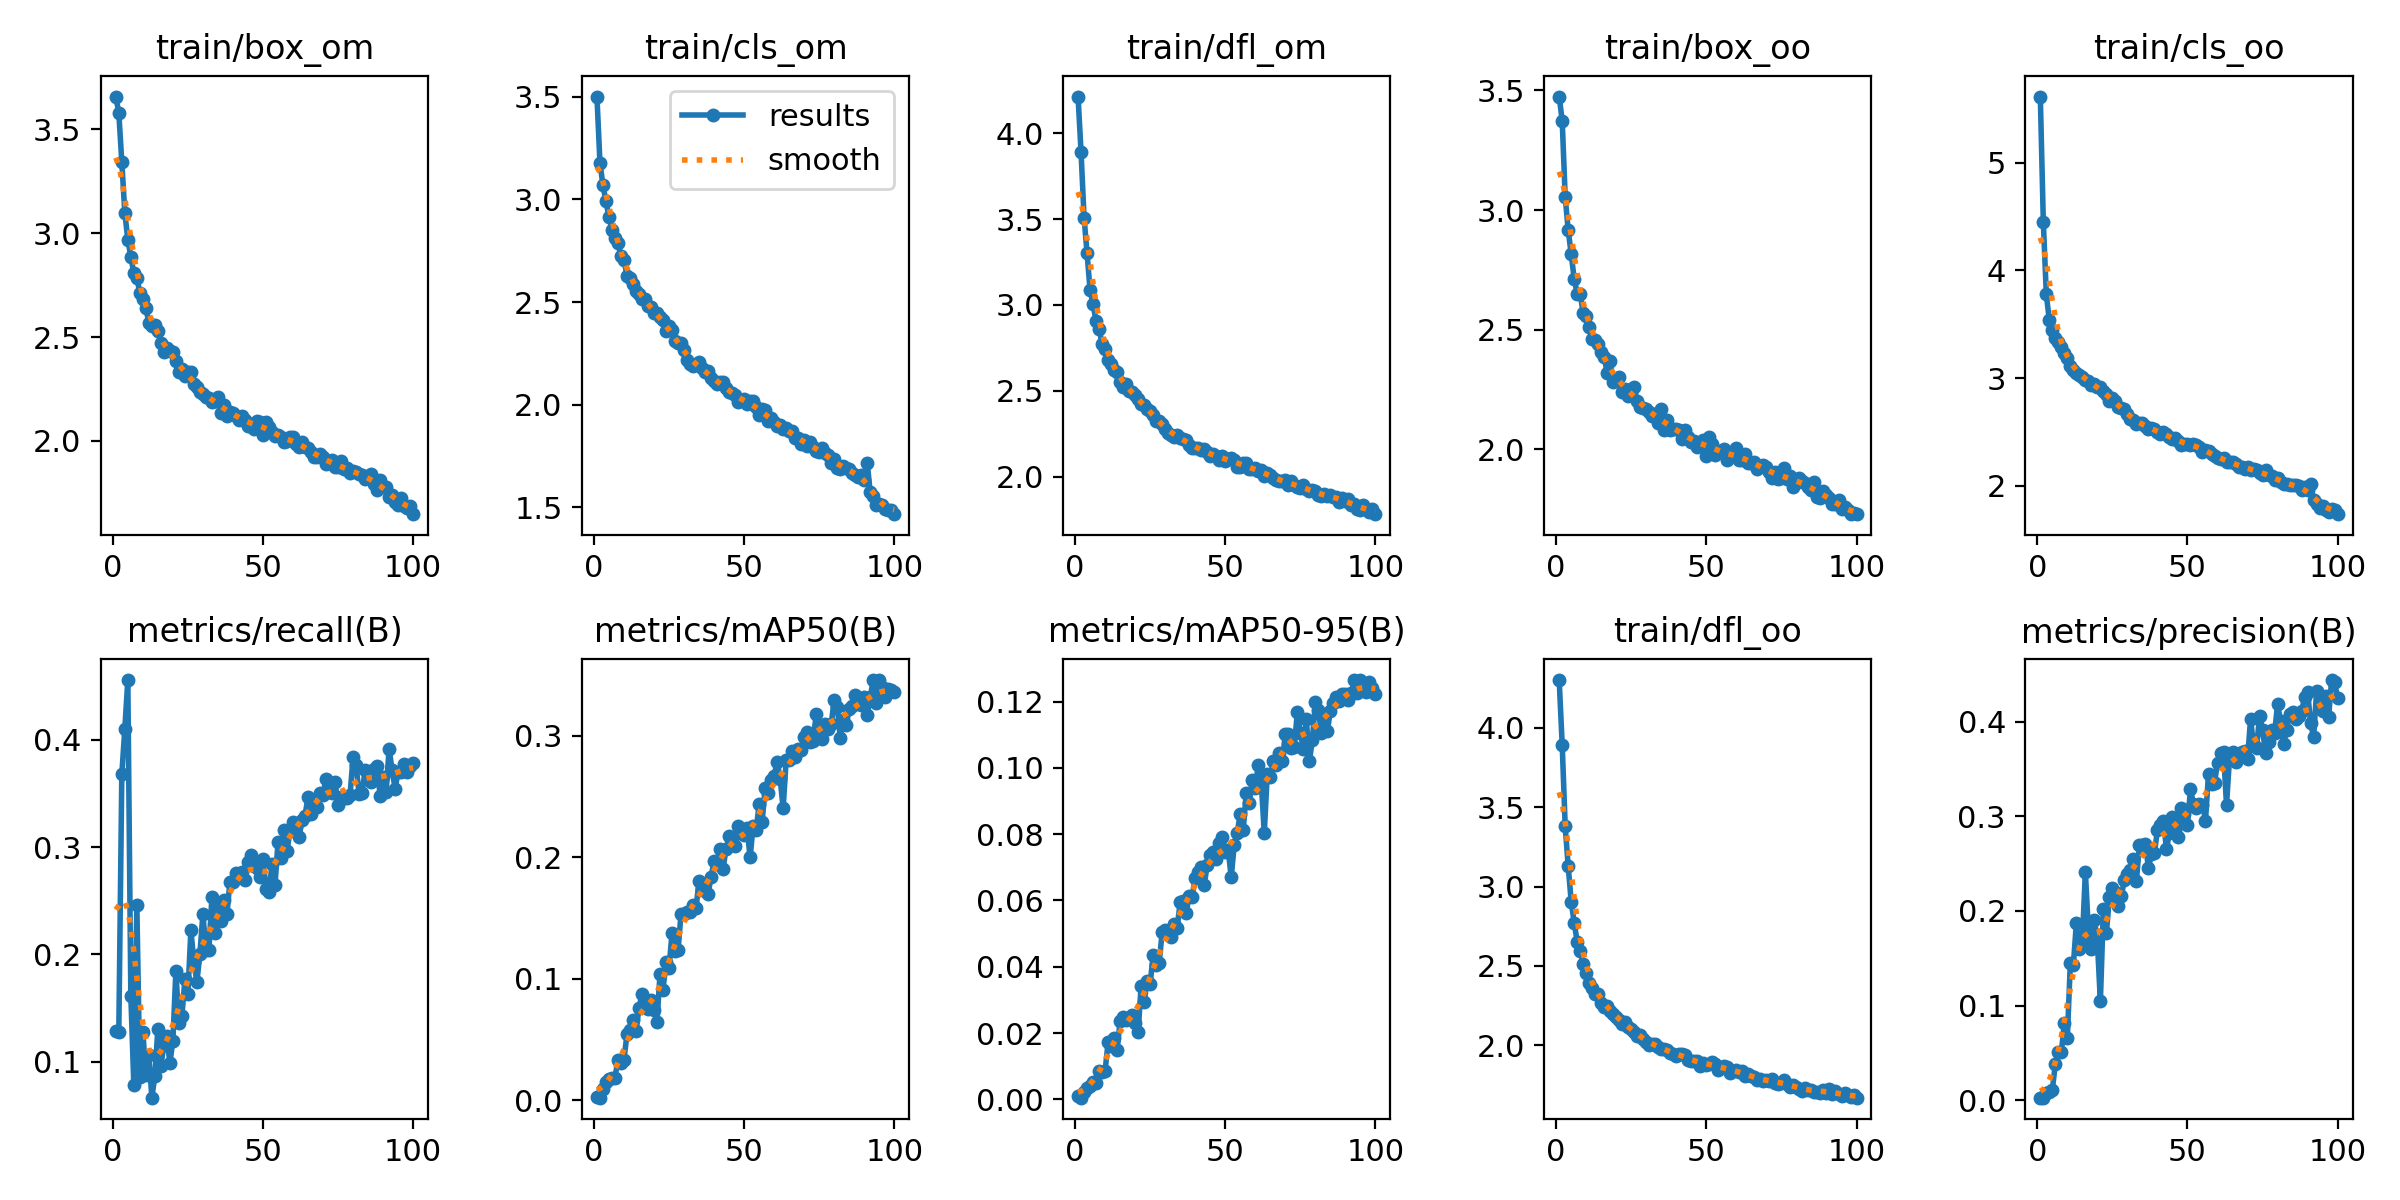

Values plotted in this chart, from the file beside it:
epoch, train/box_om, train/cls_om, train/dfl_om, train/box_oo, train/cls_oo, train/dfl_oo, metrics/precision(B), metrics/recall(B), metrics/mAP50(B), metrics/mAP50-95(B), val/box_om, val/cls_om, val/dfl_om, val/box_oo, val/cls_oo, val/dfl_oo, lr/pg0, lr/pg1, lr/pg2
1, 3.659, 3.501, 4.215, 3.475, 5.613, 4.302, 0.00263, 0.1289, 0.00283, 0.00087, 3.657, 3.582, 4.106, 3.567, 6.717, 4.13, 0.00065, 0.00065, 0.00065
2, 3.579, 3.179, 3.89, 3.374, 4.451, 3.895, 0.00261, 0.128, 0.00217, 0.0005, 3.635, 3.887, 6.352, 3.736, 5.245, 6.67, 0.001304, 0.001304, 0.001304
3, 3.342, 3.069, 3.509, 3.055, 3.776, 3.38, 0.00751, 0.3682, 0.00925, 0.00232, 3.168, 3.371, 3.707, 2.864, 4.044, 3.338, 0.001944, 0.001944, 0.001944
4, 3.098, 2.991, 3.301, 2.916, 3.537, 3.129, 0.00837, 0.4103, 0.01532, 0.00344, 3.07, 3.582, 3.407, 2.765, 4.256, 3.093, 0.001941, 0.001941, 0.001941
5, 2.97, 2.915, 3.086, 2.816, 3.445, 2.905, 0.0108, 0.4558, 0.01727, 0.00405, 2.989, 3.739, 3.163, 2.708, 4.09, 2.759, 0.001941, 0.001941, 0.001941
6, 2.887, 2.853, 3.003, 2.712, 3.371, 2.771, 0.03817, 0.1618, 0.01855, 0.00518, 2.912, 3.583, 2.995, 2.744, 4.174, 2.733, 0.001921, 0.001921, 0.001921
7, 2.808, 2.813, 2.906, 2.651, 3.335, 2.651, 0.05107, 0.07835, 0.01862, 0.005, 2.995, 3.68, 3.092, 2.69, 4.191, 2.706, 0.001901, 0.001901, 0.001901
8, 2.787, 2.787, 2.863, 2.648, 3.286, 2.591, 0.05039, 0.246, 0.03351, 0.00868, 2.812, 3.15, 2.848, 2.627, 3.708, 2.555, 0.001881, 0.001881, 0.001881
9, 2.712, 2.723, 2.773, 2.568, 3.233, 2.51, 0.08169, 0.08593, 0.0309, 0.00831, 2.786, 3.584, 2.909, 2.579, 3.82, 2.606, 0.001861, 0.001861, 0.001861
10, 2.684, 2.707, 2.746, 2.558, 3.19, 2.453, 0.06584, 0.128, 0.03352, 0.00855, 2.828, 3.715, 2.817, 2.539, 4.323, 2.504, 0.001842, 0.001842, 0.001842
11, 2.64, 2.629, 2.676, 2.511, 3.112, 2.394, 0.1451, 0.08762, 0.05423, 0.0172, 2.702, 2.972, 2.852, 2.553, 3.483, 2.531, 0.001822, 0.001822, 0.001822
12, 2.569, 2.617, 2.658, 2.462, 3.076, 2.362, 0.1427, 0.1061, 0.0575, 0.01603, 2.669, 2.892, 2.741, 2.391, 3.535, 2.42, 0.001802, 0.001802, 0.001802
13, 2.554, 2.589, 2.619, 2.456, 3.046, 2.323, 0.1869, 0.06655, 0.06603, 0.01844, 2.602, 2.857, 2.675, 2.398, 3.433, 2.369, 0.001782, 0.001782, 0.001782
14, 2.558, 2.556, 2.608, 2.442, 3.026, 2.323, 0.1602, 0.08677, 0.05672, 0.01488, 2.63, 2.918, 2.734, 2.417, 3.364, 2.43, 0.001762, 0.001762, 0.001762
15, 2.529, 2.54, 2.552, 2.407, 3.015, 2.269, 0.1683, 0.1306, 0.07582, 0.02361, 2.545, 2.645, 2.658, 2.364, 3.169, 2.411, 0.001743, 0.001743, 0.001743
16, 2.47, 2.514, 2.519, 2.385, 2.984, 2.243, 0.2415, 0.09604, 0.08738, 0.02483, 2.547, 2.708, 2.654, 2.334, 3.197, 2.381, 0.001723, 0.001723, 0.001723
17, 2.428, 2.517, 2.541, 2.317, 2.975, 2.249, 0.18, 0.1154, 0.08145, 0.02397, 2.498, 2.581, 2.592, 2.404, 3.039, 2.346, 0.001703, 0.001703, 0.001703
18, 2.446, 2.481, 2.501, 2.369, 2.938, 2.215, 0.16, 0.1238, 0.07497, 0.0246, 2.453, 2.609, 2.611, 2.32, 3.09, 2.329, 0.001683, 0.001683, 0.001683
19, 2.433, 2.476, 2.495, 2.279, 2.945, 2.198, 0.1909, 0.09857, 0.08249, 0.02552, 2.51, 2.521, 2.599, 2.314, 3.043, 2.278, 0.001663, 0.001663, 0.001663
20, 2.428, 2.446, 2.477, 2.292, 2.916, 2.175, 0.1677, 0.1196, 0.07437, 0.02318, 2.522, 2.658, 2.646, 2.437, 3.107, 2.381, 0.001644, 0.001644, 0.001644
21, 2.383, 2.449, 2.452, 2.301, 2.914, 2.156, 0.1044, 0.1845, 0.06472, 0.02019, 2.465, 2.966, 2.542, 2.232, 3.68, 2.227, 0.001624, 0.001624, 0.001624
22, 2.333, 2.426, 2.425, 2.24, 2.88, 2.136, 0.202, 0.1365, 0.1037, 0.03426, 2.366, 2.532, 2.519, 2.229, 2.985, 2.226, 0.001604, 0.001604, 0.001604
23, 2.345, 2.413, 2.417, 2.253, 2.85, 2.146, 0.1768, 0.1424, 0.09102, 0.02945, 2.412, 2.51, 2.523, 2.262, 2.976, 2.259, 0.001584, 0.001584, 0.001584
24, 2.313, 2.36, 2.392, 2.224, 2.791, 2.114, 0.2145, 0.1769, 0.1136, 0.03564, 2.422, 2.48, 2.51, 2.243, 2.967, 2.242, 0.001564, 0.001564, 0.001564
25, 2.332, 2.383, 2.384, 2.252, 2.815, 2.1, 0.2246, 0.1634, 0.1086, 0.03471, 2.408, 2.518, 2.556, 2.236, 3.007, 2.25, 0.001545, 0.001545, 0.001545
26, 2.331, 2.363, 2.361, 2.259, 2.789, 2.084, 0.2202, 0.2224, 0.1377, 0.04365, 2.311, 2.397, 2.447, 2.185, 2.797, 2.195, 0.001525, 0.001525, 0.001525
27, 2.273, 2.309, 2.322, 2.2, 2.734, 2.058, 0.2053, 0.1929, 0.1226, 0.04057, 2.353, 2.419, 2.462, 2.19, 2.878, 2.187, 0.001505, 0.001505, 0.001505
28, 2.26, 2.303, 2.324, 2.175, 2.725, 2.062, 0.2161, 0.1744, 0.1233, 0.04104, 2.369, 2.389, 2.502, 2.227, 2.832, 2.202, 0.001485, 0.001485, 0.001485
29, 2.236, 2.299, 2.308, 2.171, 2.71, 2.038, 0.2332, 0.2005, 0.1532, 0.05043, 2.295, 2.343, 2.407, 2.129, 2.726, 2.155, 0.001465, 0.001465, 0.001465
30, 2.226, 2.265, 2.28, 2.17, 2.665, 2.017, 0.2393, 0.2377, 0.1533, 0.05096, 2.275, 2.314, 2.355, 2.165, 2.69, 2.11, 0.001446, 0.001446, 0.001446
31, 2.211, 2.219, 2.255, 2.156, 2.625, 2.004, 0.243, 0.2042, 0.1552, 0.04996, 2.299, 2.355, 2.412, 2.246, 2.757, 2.178, 0.001426, 0.001426, 0.001426
32, 2.207, 2.198, 2.244, 2.138, 2.612, 2.009, 0.2545, 0.2039, 0.1547, 0.04892, 2.365, 2.455, 2.436, 2.204, 2.776, 2.183, 0.001406, 0.001406, 0.001406
33, 2.189, 2.19, 2.231, 2.147, 2.575, 2.005, 0.2318, 0.2536, 0.1608, 0.05288, 2.296, 2.381, 2.357, 2.107, 2.797, 2.095, 0.001386, 0.001386, 0.001386
34, 2.192, 2.2, 2.244, 2.108, 2.582, 1.99, 0.2703, 0.2199, 0.1582, 0.05176, 2.296, 2.272, 2.361, 2.171, 2.704, 2.126, 0.001366, 0.001366, 0.001366
35, 2.211, 2.207, 2.224, 2.168, 2.588, 1.976, 0.2702, 0.2468, 0.1804, 0.05951, 2.247, 2.252, 2.308, 2.115, 2.574, 2.051, 0.001347, 0.001347, 0.001347
36, 2.136, 2.177, 2.22, 2.083, 2.556, 1.975, 0.2713, 0.2312, 0.1739, 0.05991, 2.259, 2.273, 2.379, 2.204, 2.663, 2.138, 0.001327, 0.001327, 0.001327
37, 2.175, 2.159, 2.214, 2.122, 2.533, 1.971, 0.2452, 0.251, 0.1718, 0.05622, 2.231, 2.232, 2.312, 2.126, 2.594, 2.062, 0.001307, 0.001307, 0.001307
38, 2.118, 2.165, 2.186, 2.079, 2.537, 1.949, 0.2605, 0.2376, 0.1697, 0.06137, 2.221, 2.216, 2.299, 2.089, 2.597, 2.079, 0.001287, 0.001287, 0.001287
39, 2.137, 2.131, 2.168, 2.085, 2.527, 1.944, 0.2613, 0.2679, 0.1838, 0.06105, 2.254, 2.236, 2.351, 2.093, 2.615, 2.091, 0.001267, 0.001267, 0.001267
40, 2.135, 2.115, 2.167, 2.084, 2.497, 1.931, 0.2858, 0.2679, 0.1969, 0.0669, 2.2, 2.177, 2.277, 2.112, 2.505, 2.069, 0.001248, 0.001248, 0.001248
41, 2.122, 2.1, 2.165, 2.079, 2.482, 1.946, 0.2905, 0.2755, 0.1942, 0.06872, 2.18, 2.155, 2.284, 2.093, 2.496, 2.06, 0.001228, 0.001228, 0.001228
42, 2.101, 2.111, 2.153, 2.043, 2.498, 1.942, 0.2956, 0.273, 0.2071, 0.07019, 2.204, 2.21, 2.273, 2.107, 2.643, 2.05, 0.001208, 0.001208, 0.001208
43, 2.121, 2.109, 2.16, 2.081, 2.48, 1.938, 0.2652, 0.2772, 0.1906, 0.06473, 2.208, 2.162, 2.31, 2.14, 2.559, 2.113, 0.001188, 0.001188, 0.001188
44, 2.101, 2.082, 2.143, 2.051, 2.453, 1.906, 0.283, 0.2696, 0.2069, 0.0706, 2.206, 2.153, 2.251, 2.154, 2.494, 2.059, 0.001168, 0.001168, 0.001168
45, 2.069, 2.061, 2.117, 2.032, 2.436, 1.898, 0.299, 0.2864, 0.2175, 0.07363, 2.181, 2.095, 2.258, 2.082, 2.465, 2.052, 0.001149, 0.001149, 0.001149
46, 2.083, 2.059, 2.13, 2.033, 2.447, 1.902, 0.286, 0.2923, 0.213, 0.07462, 2.218, 2.082, 2.243, 2.069, 2.463, 2.019, 0.001129, 0.001129, 0.001129
47, 2.057, 2.049, 2.117, 2.009, 2.417, 1.899, 0.2787, 0.2822, 0.2092, 0.07264, 2.208, 2.085, 2.242, 2.092, 2.43, 2.021, 0.001109, 0.001109, 0.001109
48, 2.096, 2.015, 2.096, 2.028, 2.385, 1.867, 0.3093, 0.2805, 0.2257, 0.07729, 2.185, 2.139, 2.257, 2.108, 2.517, 2.037, 0.001089, 0.001089, 0.001089
49, 2.09, 2.022, 2.117, 2.038, 2.389, 1.889, 0.3028, 0.2721, 0.2222, 0.07919, 2.205, 2.068, 2.263, 2.097, 2.434, 2.042, 0.001069, 0.001069, 0.001069
50, 2.031, 2.026, 2.091, 1.973, 2.392, 1.877, 0.2913, 0.289, 0.2179, 0.07467, 2.209, 2.102, 2.224, 2.126, 2.451, 2.04, 0.00105, 0.00105, 0.00105
51, 2.092, 2.005, 2.103, 2.051, 2.378, 1.883, 0.3288, 0.2612, 0.2237, 0.07511, 2.224, 2.21, 2.316, 2.117, 2.607, 2.106, 0.00103, 0.00103, 0.00103
52, 2.066, 2.018, 2.108, 2.021, 2.39, 1.894, 0.3128, 0.2578, 0.1998, 0.06703, 2.177, 2.207, 2.318, 2.143, 2.578, 2.135, 0.00101, 0.00101, 0.00101
53, 2.042, 2.016, 2.096, 1.976, 2.38, 1.88, 0.3087, 0.2839, 0.2254, 0.0768, 2.223, 2.067, 2.266, 2.116, 2.455, 2.056, 0.0009902, 0.0009902, 0.0009902
54, 2.024, 1.991, 2.058, 1.994, 2.359, 1.84, 0.3131, 0.2645, 0.222, 0.08041, 2.173, 2.138, 2.272, 2.086, 2.496, 2.045, 0.0009704, 0.0009704, 0.0009704
55, 2.028, 1.951, 2.054, 1.988, 2.32, 1.853, 0.3125, 0.3044, 0.2435, 0.08623, 2.135, 2.08, 2.228, 2.065, 2.385, 2.021, 0.0009506, 0.0009506, 0.0009506
56, 2.02, 1.978, 2.078, 2.003, 2.332, 1.866, 0.2956, 0.2902, 0.2291, 0.08141, 2.146, 2.038, 2.206, 2.026, 2.345, 1.975, 0.0009308, 0.0009308, 0.0009308
57, 1.996, 1.977, 2.077, 1.955, 2.328, 1.864, 0.3453, 0.3159, 0.2567, 0.09243, 2.141, 2.024, 2.22, 2.046, 2.369, 1.974, 0.000911, 0.000911, 0.000911
58, 2.001, 1.922, 2.042, 1.97, 2.296, 1.826, 0.3344, 0.2965, 0.2531, 0.08948, 2.208, 2.005, 2.289, 2.138, 2.339, 2.068, 0.0008912, 0.0008912, 0.0008912
59, 2.017, 1.934, 2.041, 1.976, 2.277, 1.834, 0.3353, 0.3151, 0.2633, 0.09631, 2.116, 2.014, 2.228, 2.069, 2.294, 1.999, 0.0008714, 0.0008714, 0.0008714
60, 2.018, 1.914, 2.052, 2.004, 2.261, 1.844, 0.3568, 0.3235, 0.2668, 0.09407, 2.175, 1.977, 2.248, 2.063, 2.28, 1.999, 0.0008516, 0.0008516, 0.0008516
... 40 more rows
